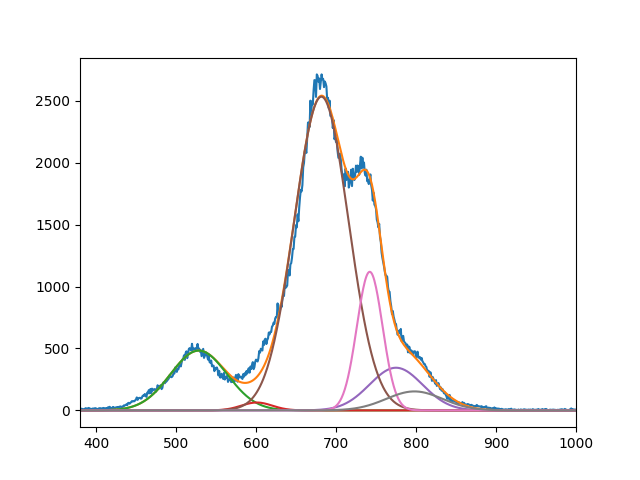

Data behind this chart, as committed beside it:
4.829630308775255116e+02, 6.375112007583337004e+01, 2.534015870434423505e+03, 3.446261583790816303e+02, 1.119599489042026107e+03, 1.533851299987575771e+02
5.284773945763529355e+02, 6.009999999999547526e+02, 6.817338772507662270e+02, 7.749999999999998863e+02, 7.421697801036560804e+02, 7.980297268279639411e+02
4.999999999999999289e+01, 2.723954960636639555e+01, 4.786114651198809611e+01, 4.669482981785107967e+01, 2.271123926959890227e+01, 4.982507744375026704e+01
